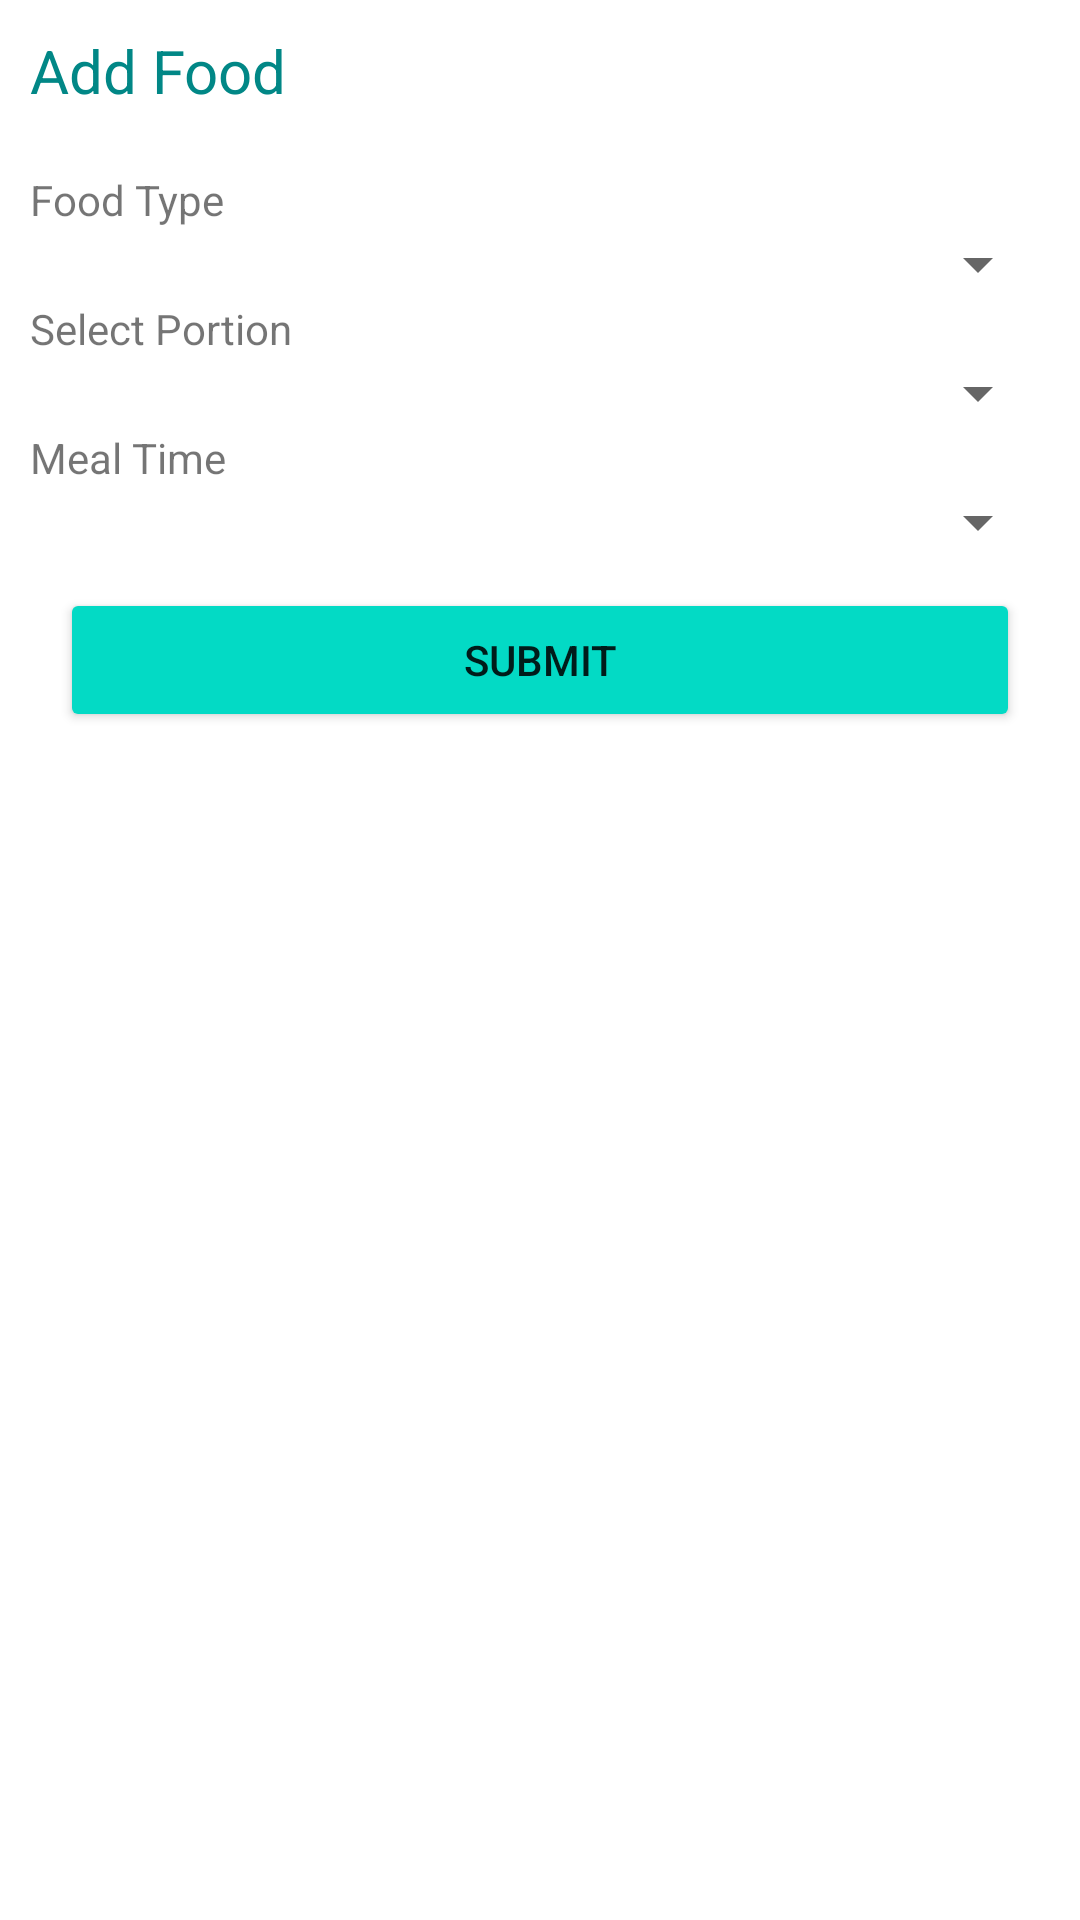

Reconstruct the res/layout file that produces this screen, plus the resources it refers to.
<!-- AndroidManifest.xml: application theme Theme.Calorie -->
<!-- res/layout/activity_input_.xml -->
<?xml version="1.0" encoding="utf-8"?>
<LinearLayout xmlns:android="http://schemas.android.com/apk/res/android"
    xmlns:app="http://schemas.android.com/apk/res-auto"
    xmlns:tools="http://schemas.android.com/tools"
    android:layout_width="match_parent"
    android:layout_height="match_parent"
    android:orientation="vertical"
    tools:context=".activity.Input_Activity">

    <TextView
        android:id="@+id/txt_add_Food"
        android:layout_width="wrap_content"
        android:layout_height="wrap_content"
        android:textSize="20dp"
        android:visibility="visible"
        android:textColor="@color/teal_700"
        android:layout_marginHorizontal="10dp"
        android:layout_marginVertical="10dp"
        android:text="Add Food" />

    <LinearLayout
        android:id="@+id/ll_food"
        android:layout_width="fill_parent"
        android:layout_height="wrap_content"
        android:layout_margin="10dp"
        android:visibility="visible"
        android:orientation="vertical">

        <TextView android:layout_width="wrap_content"
            android:layout_height="wrap_content"
            android:text="Food Type" />

        <Spinner android:id="@+id/food_spinner"
            android:layout_width="match_parent"
            android:layout_height="wrap_content"
            android:spinnerMode="dropdown" />


        <TextView android:layout_width="wrap_content"
            android:layout_height="wrap_content"
            android:text="Select Portion" />

        <Spinner android:id="@+id/portion_spinner"
            android:layout_width="match_parent"
            android:layout_height="wrap_content"
            android:spinnerMode="dropdown"
            />

        <TextView android:layout_width="wrap_content"
            android:layout_height="wrap_content"
            android:text="Meal Time" />

        <Spinner android:id="@+id/mealtype_spinner"
            android:layout_width="match_parent"
            android:layout_height="wrap_content"
            android:spinnerMode="dropdown"

            />

        <Button
            android:layout_width="match_parent"
            android:layout_height="wrap_content"
            android:text="SUBMIT"
            android:id="@+id/submit"
            android:layout_margin="10dp"
            android:backgroundTint="@color/teal_200"
            android:onClick="onSubmitClick"/>










    </LinearLayout>

































</LinearLayout>
<!-- resources referenced by this layout -->
<resources>
  <style name="Theme.Calorie" parent="Theme.MaterialComponents.DayNight.DarkActionBar">
          
          <item name="colorPrimary">@color/teal_200</item>
          <item name="colorPrimaryVariant">@color/teal_700</item>
          <item name="colorOnPrimary">@color/white</item>
          
          <item name="colorSecondary">@color/teal_200</item>
          <item name="colorSecondaryVariant">@color/teal_700</item>
          <item name="colorOnSecondary">@color/black</item>
          
          <item name="android:statusBarColor" tools:targetApi="l">?attr/colorPrimaryVariant</item>
          
      </style>
  <!-- not gathered from this repository: default colours our renderer supplied (Android Studio template values) -->
  <color name="teal_200">#FF03DAC5</color>
  <color name="teal_700">#FF018786</color>
  <color name="black">#FF000000</color>
  <color name="white">#FFFFFFFF</color>
</resources>
